Run: headless pygame with SDL's dummy video driver; simulated clock (each Clock.tick advances the game by its frame time, no real sleeping); random seed 0; keys injected as events and as key.get_pressed() state; no mouse input.
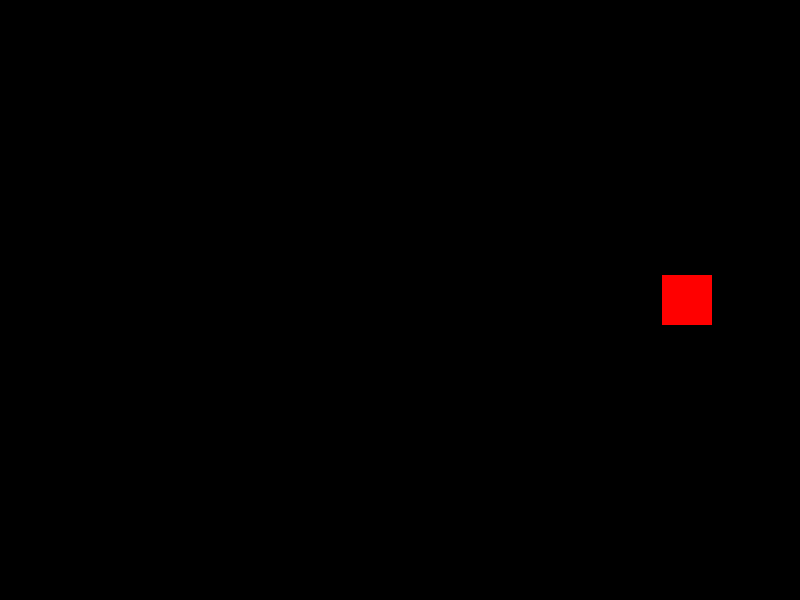
Frame 1 of 4 · flips 1–60 · no input
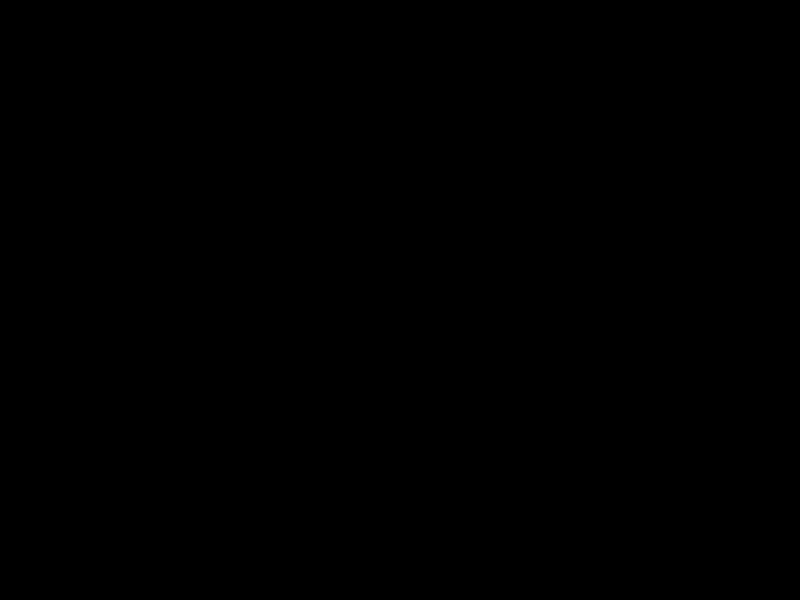
Frame 2 of 4 · flips 61–180 · tapped SPACE, RETURN · held RIGHT (→), D
Frame 3 of 4 · flips 181–300 · held DOWN (↓), S · screen unchanged from frame 2, image omitted
Frame 4 of 4 · flips 301–420 · held LEFT (←), A, UP (↑), W · screen unchanged from frame 3, image omitted

The pygame program that drew these frames:

import pygame

# Initialize Pygame
pygame.init()

# Set up the game window
window_width = 800
window_height = 600
window = pygame.display.set_mode((window_width, window_height))
pygame.display.set_caption("Smooth Object Movement")

# Set up the object
object_width = 50
object_height = 50
object_x = (window_width - object_width) // 2
object_y = (window_height - object_height) // 2
object_speed = 300  # pixels per second

# Clock for controlling frame rate
clock = pygame.time.Clock()

# Game loop
running = True
while running:
    # Handle events
    for event in pygame.event.get():
        if event.type == pygame.QUIT:
            running = False

    # Calculate delta time
    dt = clock.tick(60) / 1000.0  # Limit frame rate to 60 FPS

    # Move the object
    object_x += object_speed * dt

    # Clear the screen
    window.fill((0, 0, 0))

    # Draw the object
    pygame.draw.rect(window, (255, 0, 0), (object_x, object_y, object_width, object_height))

    # Update the display
    pygame.display.update()

# Quit Pygame
pygame.quit()
